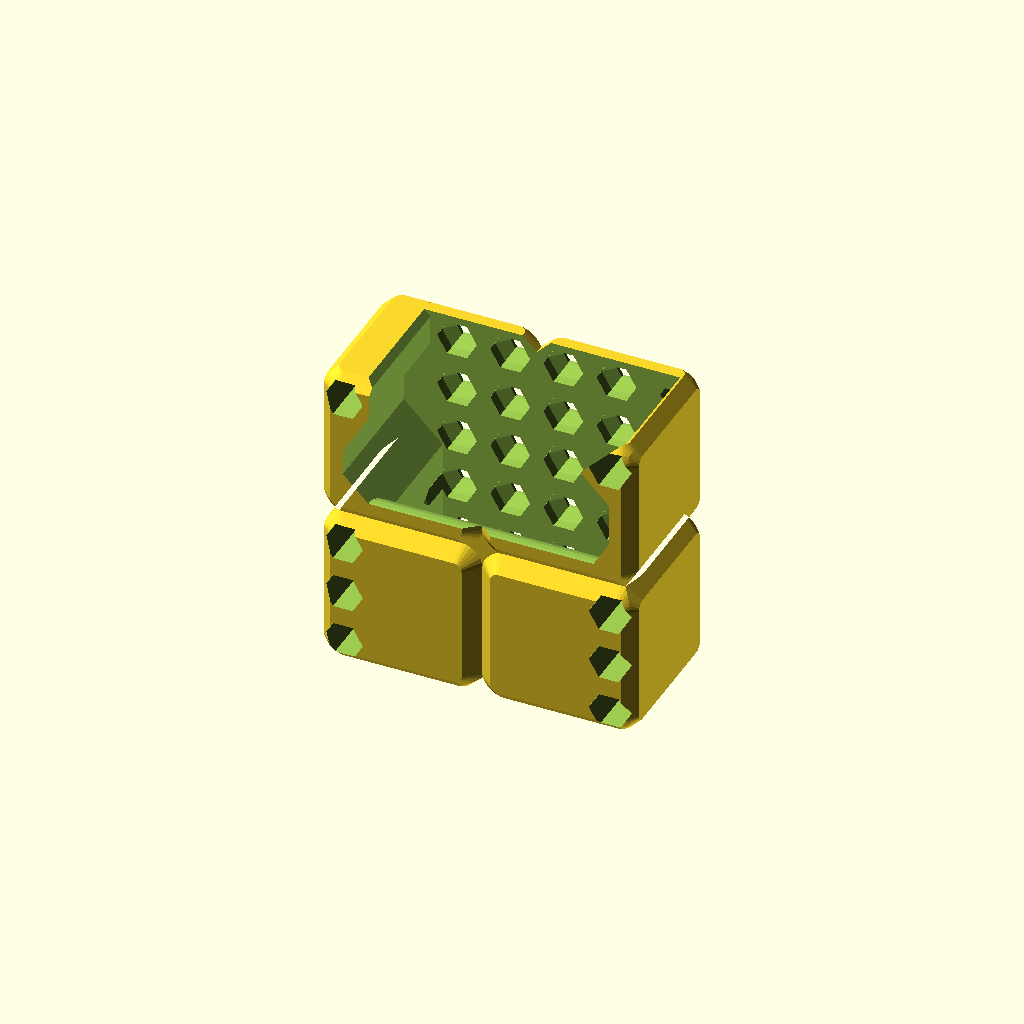
Cell 1: rendered with the file's own defaults.
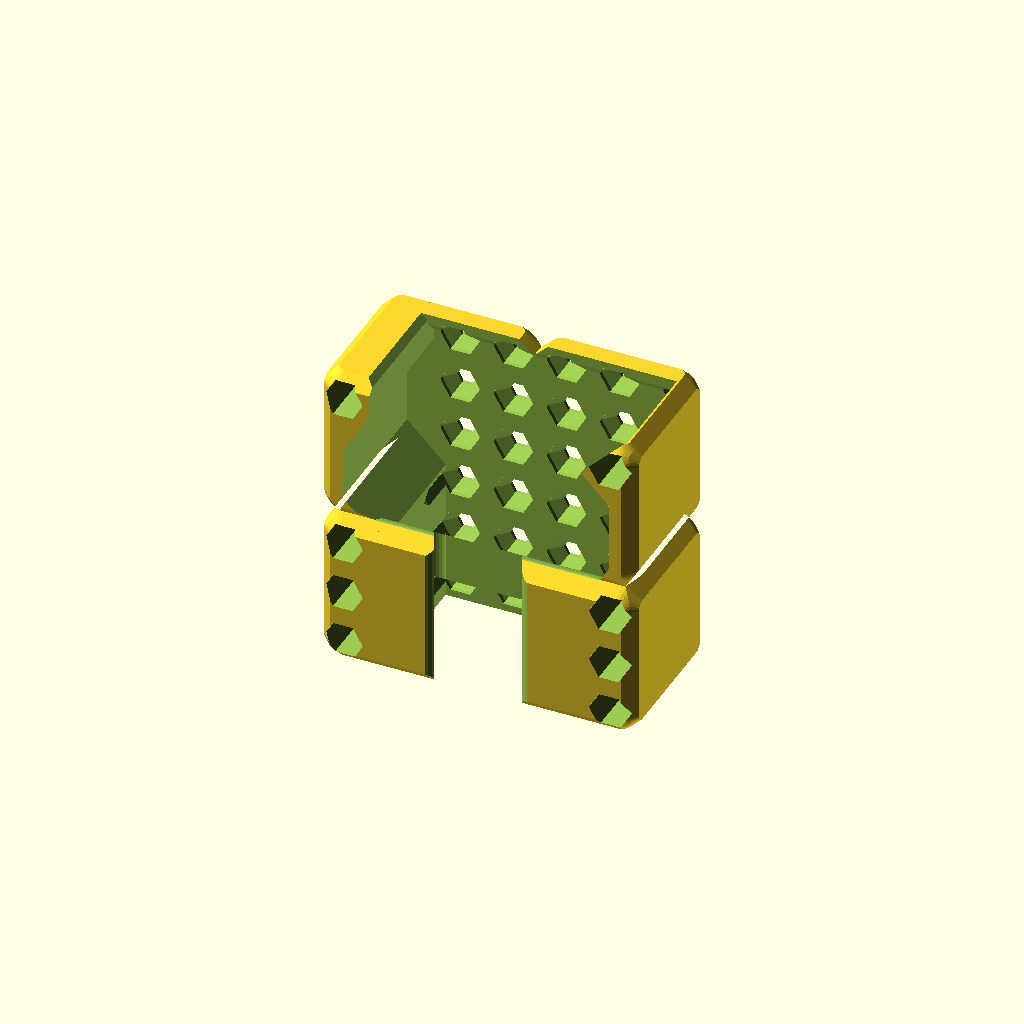
Cell 2: the "p2505" preset from the model's presets file.
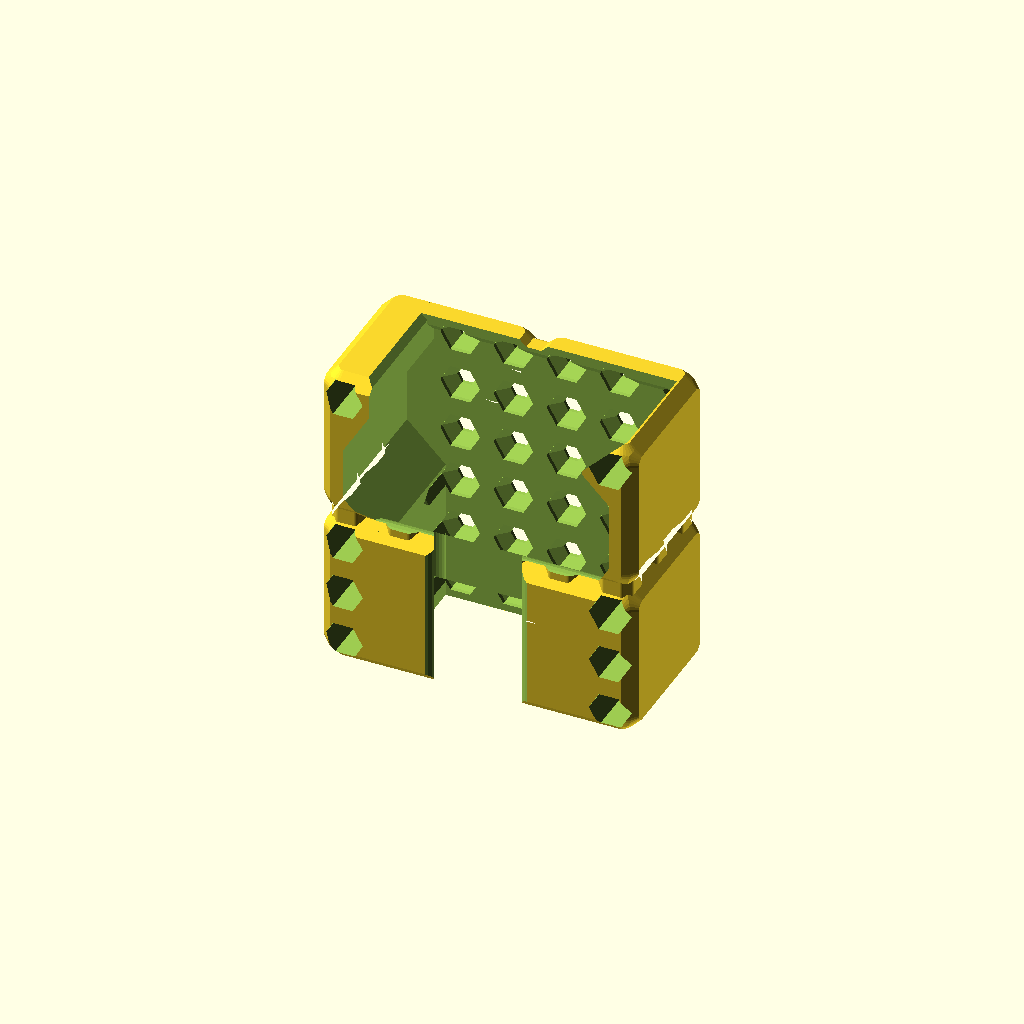
Cell 3: the "p2506-v0.7" preset from the model's presets file.
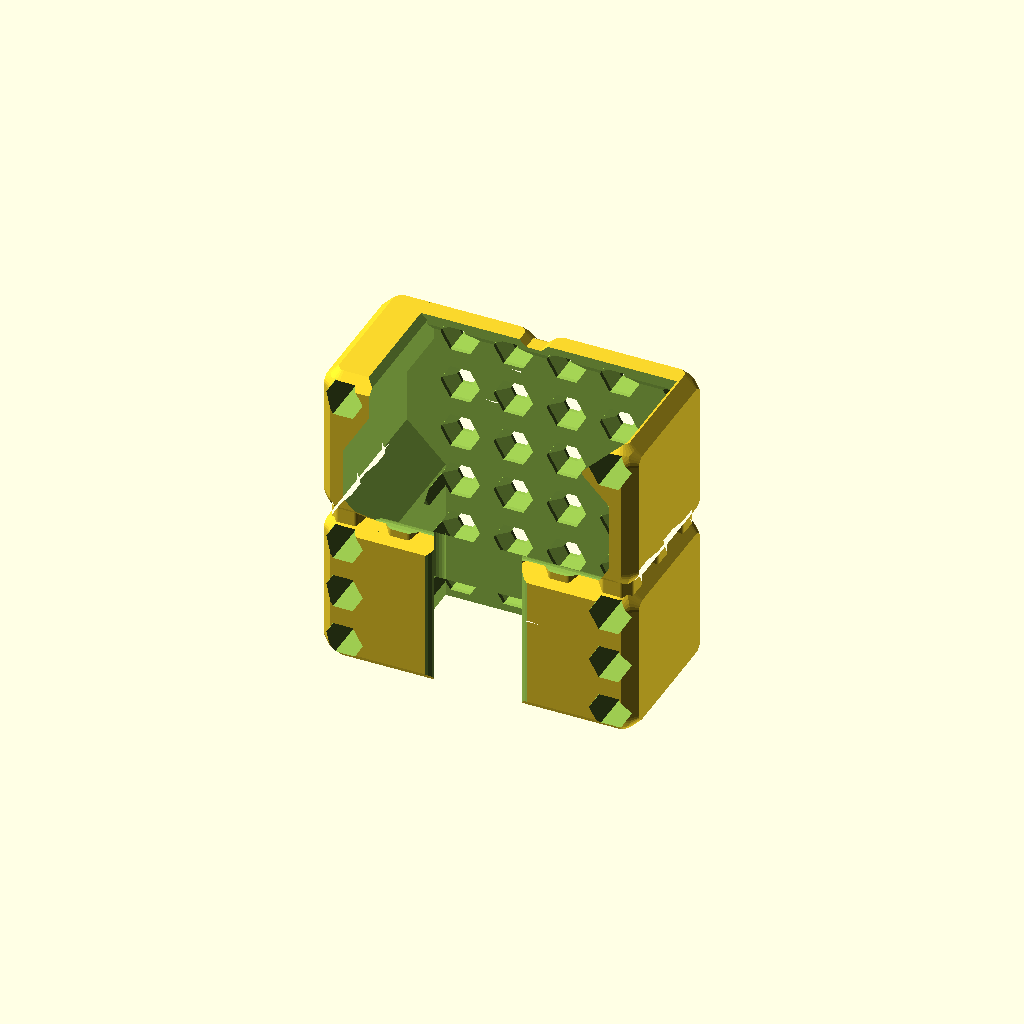
Cell 4: the "p2506-scad2024" preset from the model's presets file.
All cells are drawn from one camera (rotation 55°, 0°, 25°, orthographic, colour scheme Cornfield), so only the parameter changes between them.
Source of the model, 2023/phone-holder/JetKVMHolder.scad:
// JetKVMHolder0.7
// 
// v0.1:
// - Full of hacks!
// v0.2:
// - Parameterize back_thickness and front_lip_z
// - Optional front slot (when front_slot_width > 0)
// - Fix the 'mouth' at the top
// v0.3
// - Optional lip at top
// v0.4:
// - Simplify cavity generation
// v0.5:
// - Clean up screw hole definitions _somewhat_
// - More screw holes behind lip
// v0.6:
// - Option for v6hcs on all sides
// v0.7:
// - Add slight offset to feet on each side to try and avoid bad manifolds in OpenSCAD 2021

back_thickness = "1/4inch";
front_slot_width = "0inch";
front_lip_z = "1/4inch";
top_lip_protrusion = "0inch";
v6hc_style = "none"; // ["none","v6.1"]

// Slight offset to prevent bad manifolds; 1/1024 seems to work, as does using OpenSCAD 2024
manifold_remedy_offset = "0mm";
$tgx11_offset = -0.5;
$fn = 32;

use <../lib/TGx11.1Lib.scad>
use <../lib/TOGHoleLib2.scad>
use <../lib/TOGMod1.scad>
use <../lib/TOGMod1Constructors.scad>
use <../lib/TOGPath1.scad>
use <../lib/TOGUnits1.scad>
use <../lib/TOGridLib3.scad>

$togridlib3_unit_table = tgx11_get_default_unit_table();

inner_width_mm = 45;
inner_depth_mm = 24;

front_slot_width_mm   = togunits1_to_mm(front_slot_width);
back_thickness_mm     = togunits1_to_mm(back_thickness);
top_lip_protrusion_mm = togunits1_to_mm(top_lip_protrusion);

chunk_mm = togunits1_to_mm("chunk");
atom_mm  = togunits1_to_mm("atom");
size_chunks = [2,1,2];
size_mm = size_chunks * chunk_mm;

manifold_remedy_offset_mm = togunits1_to_mm(manifold_remedy_offset);

function make_togridpilish_block(size_chunks) =
	let( foot = function(size, segmentation="chunk", v6hc_style=v6hc_style)
		tgx11_block_bottom(
			[[size[0],"chunk"],[size[1],"chunk"],[size[2],"chunk"]],
			bottom_shape="beveled",
			segmentation=segmentation,
			v6hc_style=v6hc_style
		)
	)
	let( x_foot = ["render", foot([size_chunks[2],size_chunks[1],size_chunks[0]])] )
	let( y_foot = ["render", foot([size_chunks[0],size_chunks[2],size_chunks[1]])] )
	let( z_foot = ["render", foot([size_chunks[0],size_chunks[1],size_chunks[2]])] )
	let( e = manifold_remedy_offset_mm )
	["intersection",
		["translate", [-size_chunks[0]/2*chunk_mm + 0*e,  0,  0], ["rotate", [  0,  90, 0], x_foot]],
		["translate", [ size_chunks[0]/2*chunk_mm + 0*e,  0,  0], ["rotate", [  0, -90, 0], x_foot]],
		["translate", [ 0, -size_chunks[1]/2*chunk_mm + 1*e,  0], ["rotate", [-90,   0, 0], y_foot]],
		["translate", [ 0,  size_chunks[1]/2*chunk_mm + 1*e,  0], ["rotate", [ 90,   0, 0], y_foot]],
		["translate", [ 0,  0,  size_chunks[2]/2*chunk_mm + 2*e], ["rotate", [180,   0, 0], z_foot]],
		["translate", [ 0,  0, -size_chunks[2]/2*chunk_mm + 2*e], ["rotate", [  0,   0, 0], z_foot]],
	];

function mirror_rathnodes(nodes) = [
	for( n=nodes ) n,
	
	for( i=[len(nodes)-1 : -1 : 0] )
	let( n=nodes[i] )
	[n[0], [-n[1][0], n[1][1]], for(j=[2 : 1 : len(n)-1]) n[j]],
];

togmod1_domodule(
	// Y {back|front} {outer|inner}
	let( ybo = size_mm[1]/2 )
	let( ybi = ybo - back_thickness_mm )
	let( yfo = -size_mm[1]/2 )
	let( yfi = ybi - inner_depth_mm )
	let( front_thickness_mm = yfi-yfo )
	// Z positions
	let( zlip = togunits1_to_mm(front_lip_z) )
	let( edge_screw_hole = ["translate", [0,        0              ,0], ["rotate", [90,0,0], tog_holelib2_hole("THL-1005", depth=50, overhead_bore_height=size_mm[1])]] )
	let( back_screw_hole = ["translate", [0,min(ybi,size_mm[1]/2-7),0], ["rotate", [90,0,0], tog_holelib2_hole("THL-1005", depth=50, overhead_bore_height=6.35      )]] )
	let( screw_hole_xz_positions = [
		// These are hard-coded assuming block size is 2x1x2
		for( xm=[-2.5 : 1 :  2.5] )
		for( zm=[ 2.5 : 1 :  2.5] )
		[xm*atom_mm, zm*atom_mm],
		
		for( xm=[-1.5 : 1 :  1.5] )
		for( zm=[ 0.5 : 1 :  1.5] )
		[xm*atom_mm, zm*atom_mm],
		
		// Behind lip
		for( xm=[-1.5 : 1 :  1.5] )
		for( zm=[-2.5 : 1 : -0.5] )
		[xm*atom_mm, zm*atom_mm],
		
		for( xm=[-2.5,  2.5] )
		for( zm=[-2.5 : 1 : -0.5] )
		[xm*atom_mm, zm*atom_mm],		
	])
	let( the_hull = ["union",
		["render", make_togridpilish_block([2,1,2])]
	])
	let( the_cavity =
		let( xi1   = inner_width_mm/2 )
		let( ximax = size_mm[0]/2 -  6.35 )
		let( xitop = size_mm[0]/2 - 12.7  )
		["intersection",
			let( tlipp = top_lip_protrusion_mm )
			let( ypi = ybi - tlipp )
			togmod1_linear_extrude_x([-size_mm[0], size_mm[0]], togpath1_rath_to_polygon(["togpath1-rath",
				["togpath1-rathnode", [ybi     , -size_mm[2]/2-10]],
				each tlipp > 0 ? [
					["togpath1-rathnode", [ybi, size_mm[2]/2-3-tlipp]],
					["togpath1-rathnode", [ypi, size_mm[2]/2-3      ]],
				] : [],
				["togpath1-rathnode", [ypi     ,  size_mm[2]/2+10]],
				["togpath1-rathnode", [yfo - 10,  size_mm[2]/2+10]],
				["togpath1-rathnode", [yfo - 10,  zlip           ]],
				["togpath1-rathnode", [yfi     ,  zlip           ], ["round", 6.35]],
				["togpath1-rathnode", [yfi     , -size_mm[2]/2-10]],
			])),
			
			togmod1_linear_extrude_y([-size_mm[1], size_mm[1]], togpath1_rath_to_polygon(["togpath1-rath",
				each mirror_rathnodes([
					["togpath1-rathnode", [xi1  , -size_mm[2]/2-20]],
					["togpath1-rathnode", [xi1  ,  zlip - 3.175   ]],
					["togpath1-rathnode", [ximax,  zlip - 3.175 + (ximax - xi1)]],
					["togpath1-rathnode", [ximax,  zlip - 3.175 + (ximax - xi1)]],
					["togpath1-rathnode", [ximax     ,  size_mm[2]/2 - 9 - (ximax - xitop)  ]],
					["togpath1-rathnode", [xitop     ,  size_mm[2]/2 - 9                    ]],
					["togpath1-rathnode", [xitop     ,  size_mm[2]/2 - 2       ]],
					["togpath1-rathnode", [xitop + 20,  size_mm[2]/2 - 2 + 20  ]],
				])
			]))
		]
	)
	["difference",
		the_hull,
		
		the_cavity,
		
		for( xz=screw_hole_xz_positions )
		["translate", [xz[0], 0, xz[1]],
			// If behind the lip, use 'scraw hole', with less overhead bore height
			(abs(xz[0]) < inner_width_mm/2+6) ? back_screw_hole : edge_screw_hole],
		
		if( front_slot_width_mm > 0 )
		["translate", [0, (yfo + yfi)/2, 0],
			togmod1_linear_extrude_z([-size_mm[2], size_mm[2]],
				["difference",
					togmod1_make_rect([front_slot_width_mm + front_thickness_mm, front_thickness_mm + 2]),
					for(xm=[-1,1]) ["translate", [xm*(front_slot_width_mm + front_thickness_mm)/2, 0],
						togmod1_make_circle(d=front_thickness_mm)]
				]
			)
		],
	]
);
Parameter table extracted from the source (name, type, default, range or options):
back_thickness: string, default "1/4inch"
front_slot_width: string, default "0inch"
front_lip_z: string, default "1/4inch"
top_lip_protrusion: string, default "0inch"
v6hc_style: string, default "none", options "none", "v6.1"
manifold_remedy_offset: string, default "0mm"
inner_width_mm: number, default 45
inner_depth_mm: number, default 24
size_chunks: vector, default [2, 1, 2]
